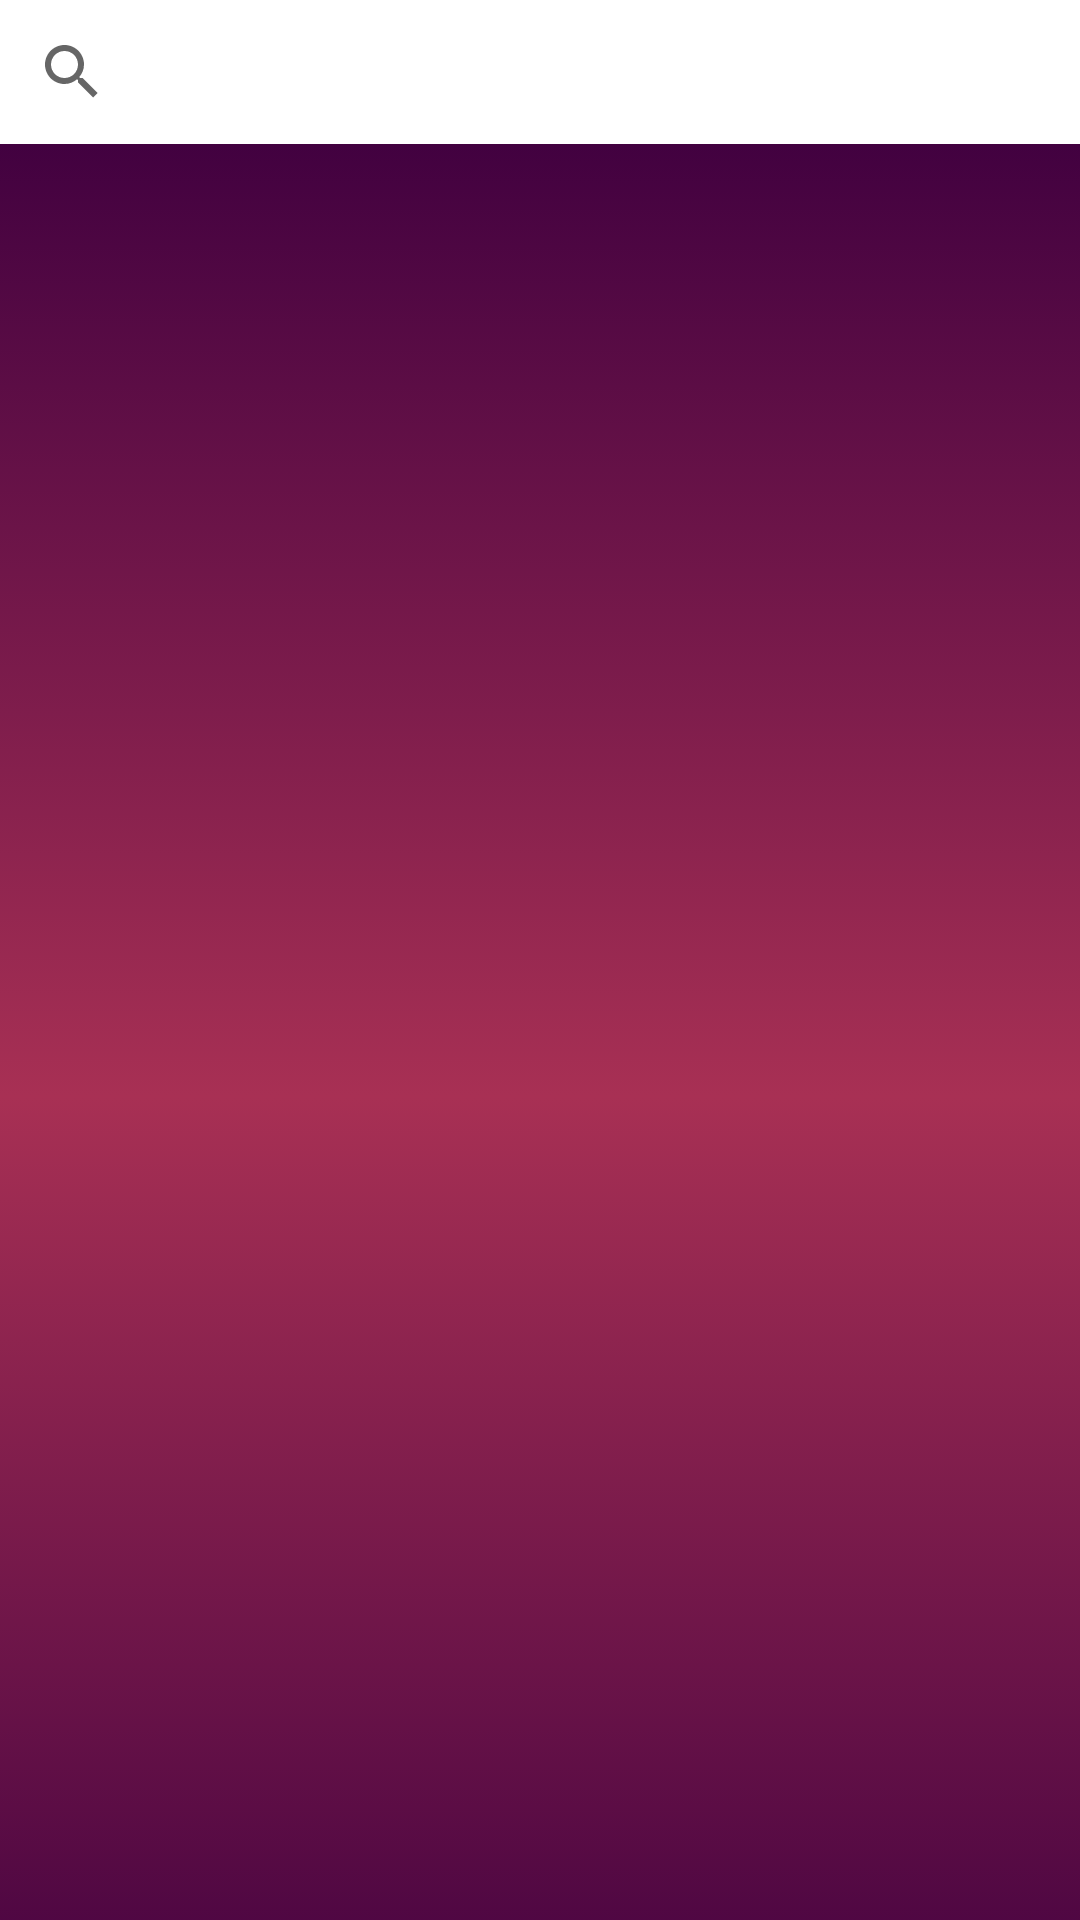

Android layout source for this screen:
<!-- AndroidManifest.xml: application theme Theme.Navigatio_Learn -->
<!-- res/layout/fragment_list.xml -->
<?xml version="1.0" encoding="utf-8"?>
<androidx.appcompat.widget.LinearLayoutCompat xmlns:android="http://schemas.android.com/apk/res/android"
    xmlns:tools="http://schemas.android.com/tools"
    android:layout_width="match_parent"
    android:layout_height="match_parent"
    tools:context=".listFragment"
    android:orientation="vertical">

    <SearchView
        android:id="@+id/sv_trip"

        android:layout_width="match_parent"
        android:layout_height="wrap_content">

    </SearchView>

    <androidx.recyclerview.widget.RecyclerView
        android:id="@+id/recyclerview"
        android:layout_width="match_parent"
        android:layout_height="635dp"
        android:background="@drawable/background" />
</androidx.appcompat.widget.LinearLayoutCompat>
<!-- resources referenced by this layout -->
<resources>
  <!-- drawable background (drawable) -->
  <?xml version="1.0" encoding="utf-8"?>
  <selector xmlns:android="http://schemas.android.com/apk/res/android">
  <item>
      <shape android:shape="rectangle">
          <gradient android:startColor="#420140" android:endColor="#420140" android:centerColor="#A83054" android:angle="90"/>
      </shape>
  </item>
  </selector>
  <style name="Theme.Navigatio_Learn" parent="Theme.MaterialComponents.DayNight.DarkActionBar">
          
          <item name="colorPrimary">@color/purple_500</item>
          <item name="colorPrimaryVariant">@color/purple_700</item>
          <item name="colorOnPrimary">@color/white</item>
          
          <item name="colorSecondary">@color/teal_200</item>
          <item name="colorSecondaryVariant">@color/teal_700</item>
          <item name="colorOnSecondary">@color/black</item>
          
          <item name="android:statusBarColor">?attr/colorPrimaryVariant</item>
          
      </style>
  <!-- not gathered from this repository: default colours our renderer supplied (Android Studio template values) -->
  <color name="purple_500">#FF6200EE</color>
  <color name="purple_700">#FF3700B3</color>
  <color name="teal_200">#FF03DAC5</color>
  <color name="teal_700">#FF018786</color>
  <color name="black">#FF000000</color>
  <color name="white">#FFFFFFFF</color>
</resources>
